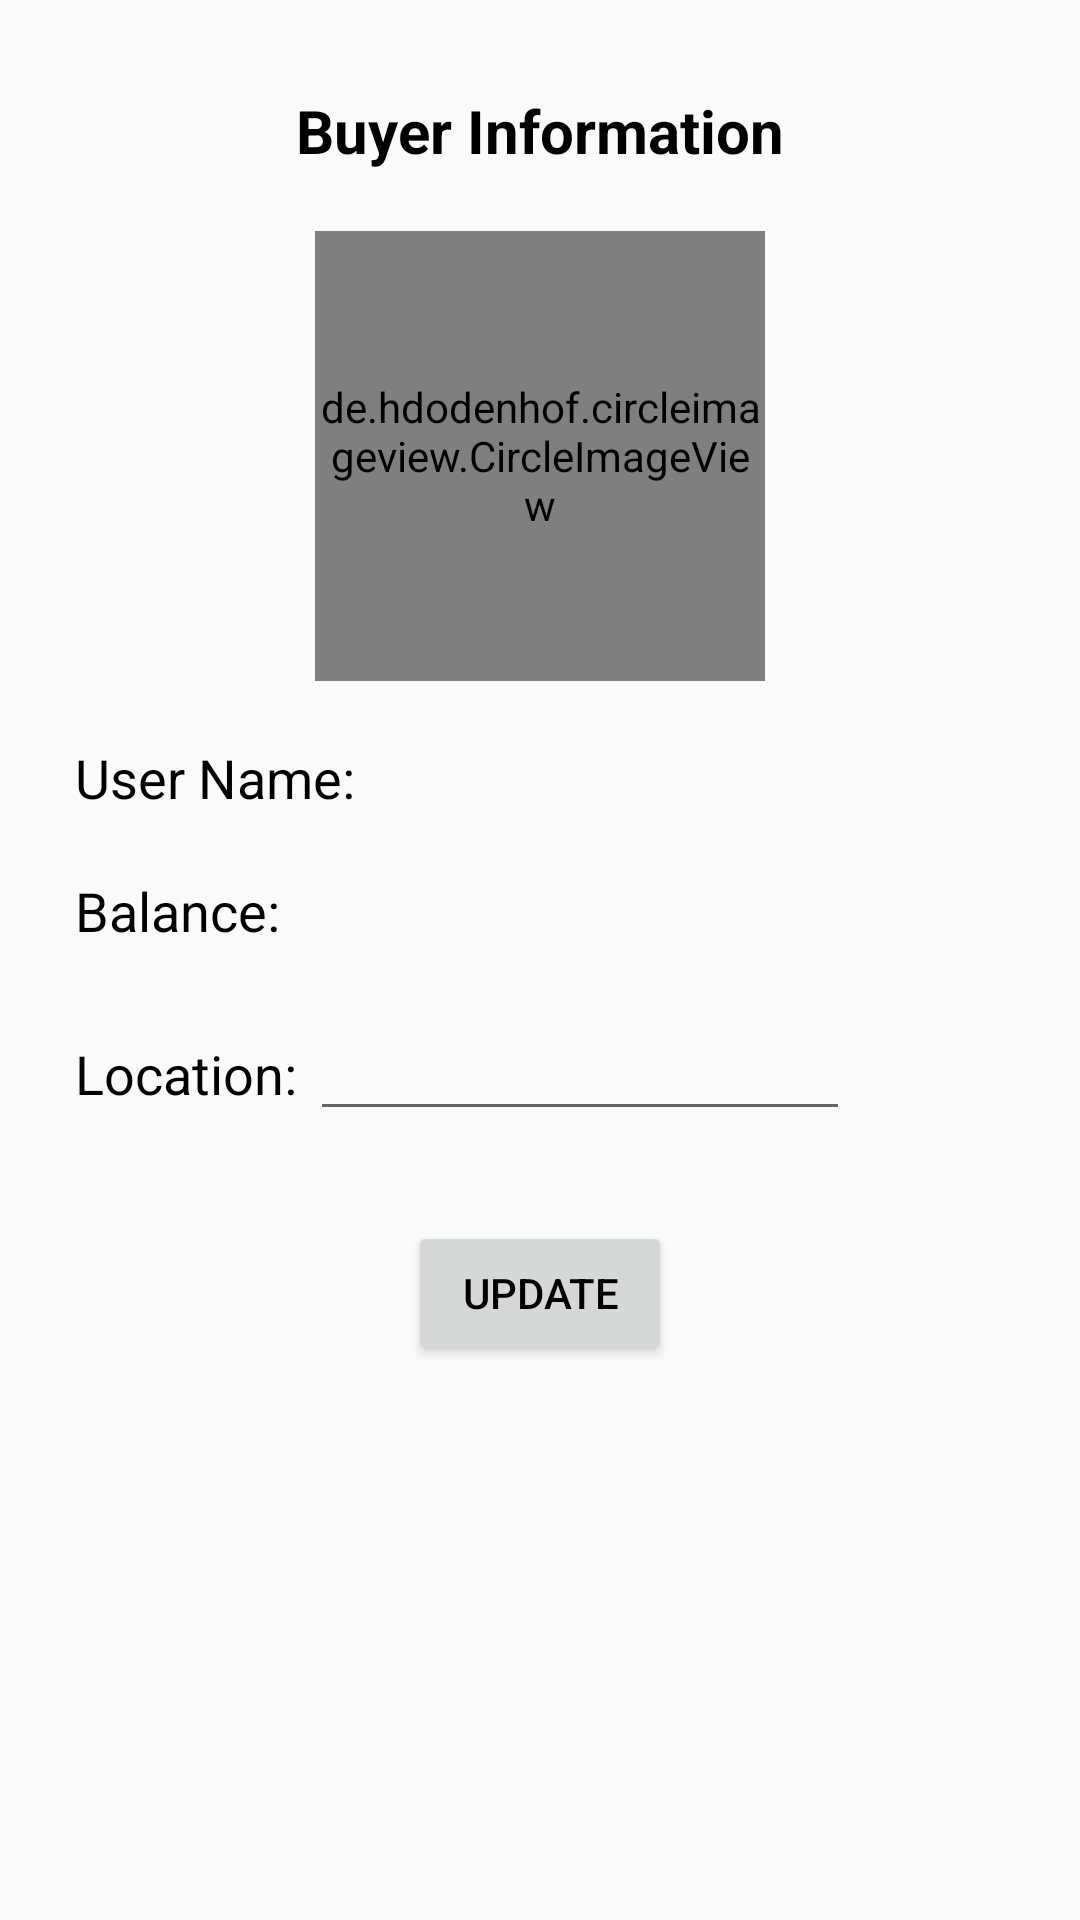

The Android layout XML behind this screen, and the referenced resources:
<!-- AndroidManifest.xml: application theme Theme.MakeYourMark -->
<!-- res/layout/activity_modify_user_info_buyer.xml -->
<?xml version="1.0" encoding="utf-8"?>
<LinearLayout xmlns:android="http://schemas.android.com/apk/res/android"
    xmlns:app="http://schemas.android.com/apk/res-auto"
    xmlns:tools="http://schemas.android.com/tools"
    android:layout_width="match_parent"
    android:layout_height="match_parent"
    tools:context=".ModifyUserInfoBuyer">

    <LinearLayout
        android:layout_marginLeft="25dp"
        android:layout_marginRight="25dp"
        android:layout_marginTop="30dp"
        android:layout_width="match_parent"
        android:layout_height="wrap_content"
        android:orientation="vertical">

        <TextView
            android:textStyle="bold"
            android:textSize="20dp"
            android:layout_gravity="center"
            android:layout_width="wrap_content"
            android:layout_height="wrap_content"
            android:text="Buyer Information">
        </TextView>

        <de.hdodenhof.circleimageview.CircleImageView
            android:scaleType="centerCrop"
            android:layout_marginTop="20dp"
            android:layout_gravity="center"
            android:id="@+id/uImage"
            android:layout_width="150dp"
            android:layout_height="150dp"
            android:src="@drawable/default_image">
        </de.hdodenhof.circleimageview.CircleImageView>

        <TextView
            android:id="@+id/uName"
            android:layout_width="wrap_content"
            android:layout_height="wrap_content"
            android:layout_marginTop="20dp"
            android:text="User Name: "
            android:textSize="18dp"></TextView>

        <TextView
            android:id="@+id/uBalance"
            android:layout_width="wrap_content"
            android:layout_height="wrap_content"
            android:layout_marginTop="20dp"
            android:text="Balance: "
            android:textSize="18dp"></TextView>

        <LinearLayout
            android:layout_marginTop="20dp"
            android:layout_width="wrap_content"
            android:layout_height="wrap_content"
            android:orientation="horizontal">

            <TextView
                android:textSize="18dp"
                android:layout_width="wrap_content"
                android:layout_height="wrap_content"
                android:text="Location: ">
            </TextView>

            <EditText
                android:layout_width="180dp"
                android:layout_height="wrap_content"
                android:id="@+id/uLocation">
            </EditText>

        </LinearLayout>

        <Button
            android:id="@+id/update_btn"
            android:layout_marginTop="30dp"
            android:layout_gravity="center"
            android:layout_width="wrap_content"
            android:layout_height="wrap_content"
            android:text="Update">
        </Button>

    </LinearLayout>

</LinearLayout>
<!-- resources referenced by this layout -->
<resources>
  <style name="Theme.MakeYourMark" parent="Theme.AppCompat.Light.NoActionBar">
          
          <item name="colorPrimary">@color/purple_500</item>
          <item name="colorPrimaryVariant">@color/purple_700</item>
          <item name="colorOnPrimary">@color/white</item>
          
          <item name="colorSecondary">@color/teal_200</item>
          <item name="colorSecondaryVariant">@color/teal_700</item>
          <item name="colorOnSecondary">@color/black</item>
          
          <item name="android:statusBarColor" tools:targetApi="l">?attr/colorPrimaryVariant</item>
          
          <item name="android:textColor">@color/black</item>
      </style>
  <color name="purple_500">#FF6200EE</color>
  <color name="purple_700">#FF3700B3</color>
  <color name="white">#FFFFFFFF</color>
  <color name="teal_200">#FF03DAC5</color>
  <color name="teal_700">#FF018786</color>
  <color name="black">#FF000000</color>
</resources>
